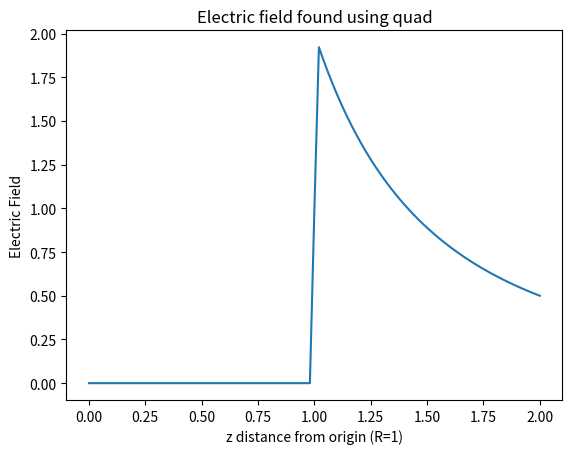
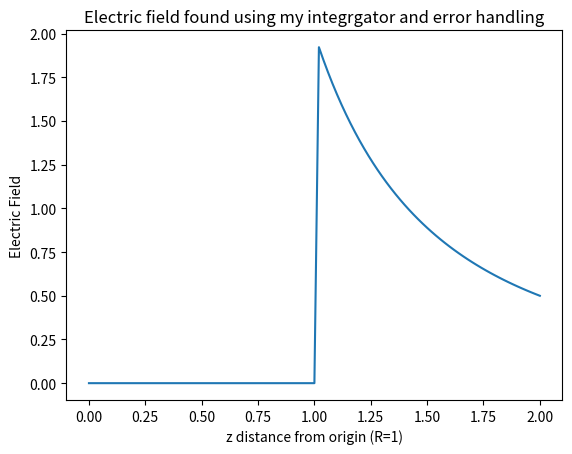

Reproduce these figures in Python, in order.
import numpy as np
from scipy import integrate
import matplotlib.pyplot as plt

#This is taken from solutions to Griffiths 2.7 and needs to be integrated for x from -1 to 1.
#All constants (including R) are set to 1
def electric_field(x,z):
    return (z-x)/((1+z**2-2*z*x)**(3/2))

def my_integrate(fun,a,b,fa,fb,fmid,tol,z):
    x=np.linspace(a,b,5)
    #Make y array, only needing to make 2 evaluations
    y=[fa,fun(x[1],z),fmid,fun(x[3],z),fb]
    neval=2
    #Calculate f1, f2 and err as in the simple integrator
    f1=(y[0]+4*y[2]+y[4])/6.0*(b-a)
    f2=(y[0]+4*y[1]+2*y[2]+4*y[3]+y[4])/12.0*(b-a)
    myerr=np.abs(f2-f1)
    if (myerr<tol):
        #Return relevant values if success
        return (16.0*f2-f1)/15.0,myerr,neval
    else:
        mid=0.5*(b+a)

        #Call the integrator again, providing boundary and middle y values (which were already evaluated in y)
        #to avoid calling fun unnecessarily.
        f_left,err_left,neval_left=my_integrate(fun,a,mid,y[0],y[2],y[1],tol/2.0,z)
        f_right,err_right,neval_right=my_integrate(fun,mid,b,y[2],y[4],y[3],tol/2.0,z)
        neval=neval+neval_left+neval_right
        f=f_left+f_right
        err=err_left+err_right
        return [f,err,neval]

#This includes z points from 0 to 2R and one of the points is z = R
z_range = np.linspace(0,2,101)
quad_int = []
my_int = []

for z in z_range:
    quad_int = np.append(quad_int,integrate.quad(electric_field,-1,1,args=(z))[0])
    try:
        my_int = np.append(my_int,my_integrate(electric_field,-1,1,electric_field(-1,z),electric_field(1,z),electric_field(0,z),1e-3,z)[0])
    except:
        print('My integrator could not evaluate for z=',z,' (here, R=1) so the value of the integral was set to 0')
        my_int = np.append(my_int,0)

plt.figure()
plt.plot(z_range, quad_int)
plt.xlabel('z distance from origin (R=1)')
plt.ylabel('Electric Field')
plt.title('Electric field found using quad')
plt.savefig('quad_integral.pdf')

plt.figure()
plt.plot(z_range, my_int)
plt.xlabel('z distance from origin (R=1)')
plt.ylabel('Electric Field')
plt.title('Electric field found using my integrgator and error handling')
plt.savefig('my_integral.pdf')

#This code throws an error for z=1, because my integrator cannot handle the singularity there (corresponding to z=R)
#Quad does not care about the singularity and produces the plot quad_integral.pdf even if one of my z is R.
#Results from my integrator (with the integral at z=1) are plotted in my_integral.pdf
